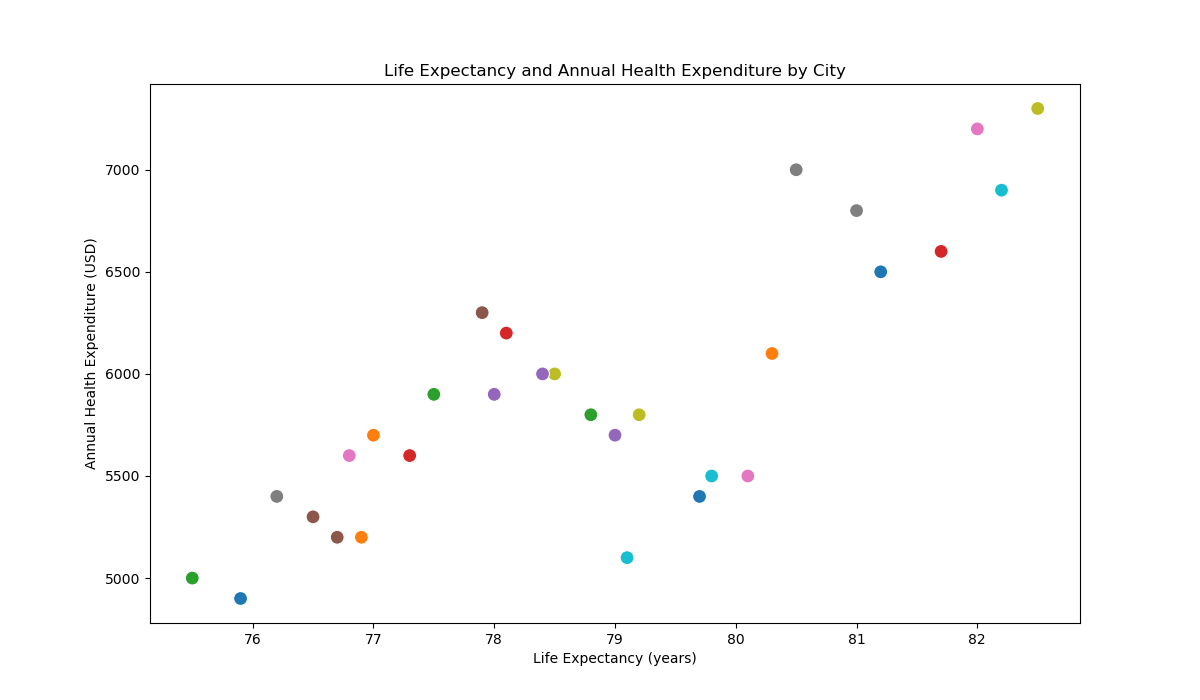

The file beside this chart, header and first rows:
`
City, LifeExpectancy, AnnualHealthExpenditure
New York, 81.2, 6500
Los Angeles, 80.3, 6100
Chicago, 77.5, 5900
Houston, 78.1, 6200
Phoenix, 79.0, 5700
Philadelphia, 77.9, 6300
San Antonio, 80.1, 5500
San Diego, 81.0, 6800
Dallas, 78.5, 6000
San Jose, 82.2, 6900
Austin, 79.7, 5400
Jacksonville, 76.9, 5200
Fort Worth, 78.8, 5800
Columbus, 77.3, 5600
Charlotte, 78.4, 6000
Indianapolis, 76.5, 5300
Seattle, 82.0, 7200
Denver, 80.5, 7000
Boston, 82.5, 7300
El Paso, 79.1, 5100
Detroit, 75.9, 4900
Nashville, 77.0, 5700
Memphis, 75.5, 5000
Portland, 81.7, 6600
Las Vegas, 78.0, 5900
Louisville, 76.7, 5200
Baltimore, 76.8, 5600
Milwaukee, 76.2, 5400
Albuquerque, 79.2, 5800
Tucson, 79.8, 5500
